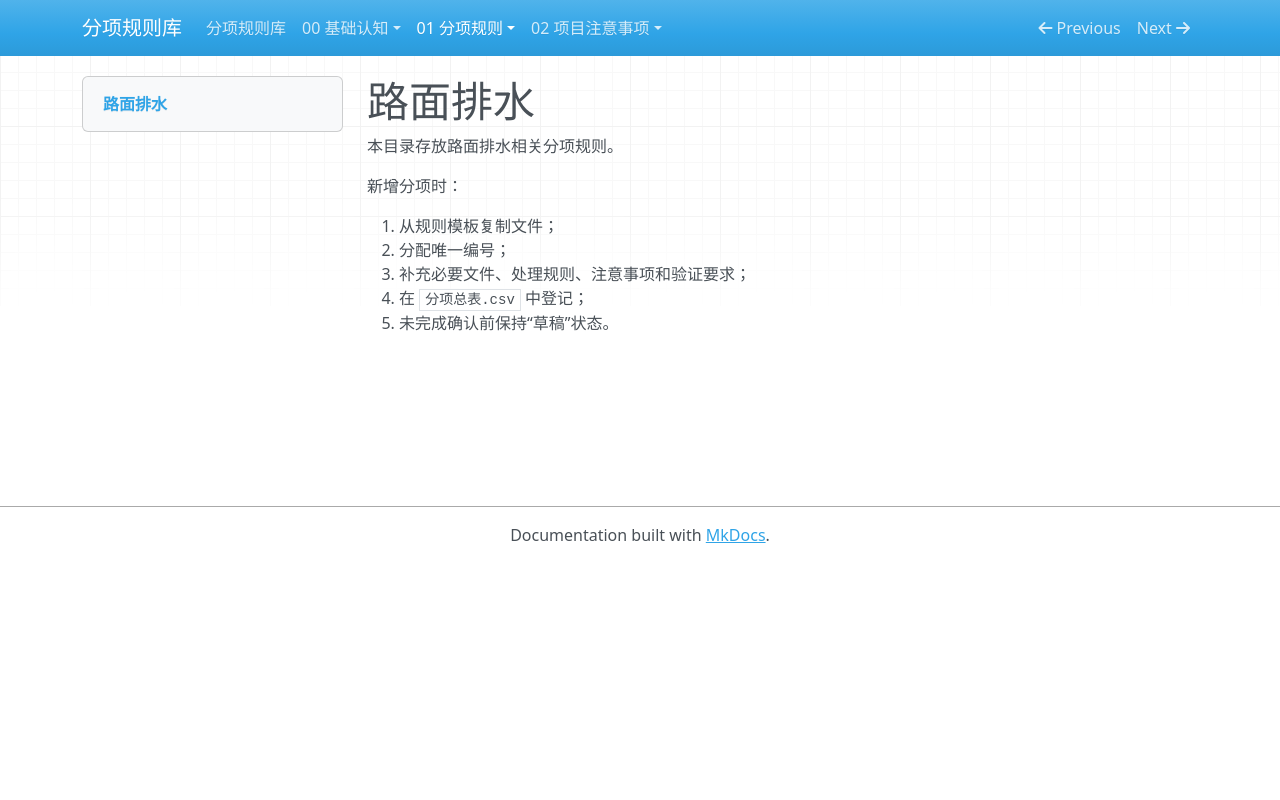

repository: Elvis20230520/road-drainage-rule-library · page: 01-分项规则/01-路面排水/index.html · generator: mkdocs

# 路面排水

本目录存放路面排水相关分项规则。

新增分项时：

1. 从规则模板复制文件；
2. 分配唯一编号；
3. 补充必要文件、处理规则、注意事项和验证要求；
4. 在 `分项总表.csv` 中登记；
5. 未完成确认前保持“草稿”状态。
